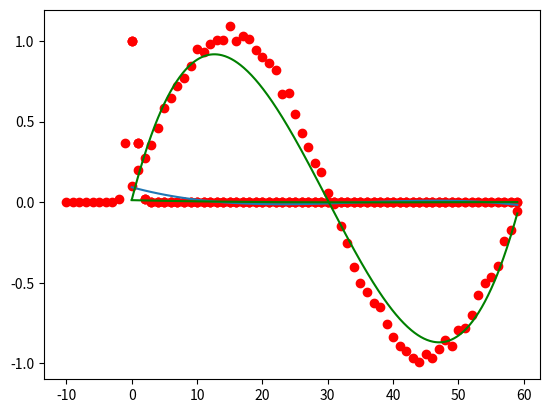

Python code for this plot:
from matplotlib import pyplot as plt
import numpy as np
from scipy.linalg import svd
#1
def g(x):
  return np.exp(-x**2)

x = np.arange(-10,50)

y = np.array([g(i) for i in x])
plt.scatter(x, y, color='red')
plt.show()

#2
def basis_expansion(x, d):
    return np.power(x, np.arange(d+1))

N = 60
x = np.arange(0, N)
y = g(x)
d = 3
reg = 10
X = np.zeros((N, d+1))
for i in range(N):
    X[i] = basis_expansion(x[i], d)

U, D, VT = svd(X, full_matrices=False)

D_reg = D / (reg + D**2)
D_inv_reg = np.diag(D_reg)

w_best = VT.T.dot(D_inv_reg).dot(U.T).dot(y)

y_predicted = X.dot(w_best)

plt.scatter(x, y, color='red')
plt.plot(x, y_predicted)
plt.show()

#3
def basis_expansion(x, d):
    return np.power(x, np.arange(d+1))

N = 60
x = np.arange(0, N)
y = g(x)
d = 3
reg = 100

X = np.zeros((N, d+1))
for i in range(N):
    X[i] = basis_expansion(x[i], d)
U, d, VT = svd(X, full_matrices=False)

for i in range(d.shape[0]):
  d[i] = d[i] / (reg + (d[i] * d[i]))

D = np.diag(d)

w_best = VT.T.dot(D).dot(U.T).dot(y)

y_predicted = X.dot(w_best)

plt.scatter(x, y, color='red')
plt.plot(x, y_predicted, color='green')
plt.show()

#4

def g(x):
    return np.sin((2 * np.pi * x) / 60) + np.random.random(len(x)) * 0.1
def basis_expansion(x, d):
    return np.power(x, np.arange(d + 1))

N = 60
x = np.arange(0, N)
y = g(x)
d = 3
reg = 100

X = np.zeros((N, d + 1))
for i in range(N):
    X[i] = basis_expansion(x[i], d)

U, S, VT = svd(X, full_matrices=False)

S_reg = S / (reg + S**2)
D_inv_reg = np.diag(S_reg)

w_best = VT.T.dot(D_inv_reg).dot(U.T).dot(y)

x_continuous = np.linspace(0, N-1, 500)
X_continuous = np.zeros((len(x_continuous), d + 1))
for i in range(len(x_continuous)):
    X_continuous[i] = basis_expansion(x_continuous[i], d)
y_predicted = X_continuous.dot(w_best)

plt.scatter(x, y, color='red')
plt.plot(x_continuous, y_predicted, color='green')
plt.show()